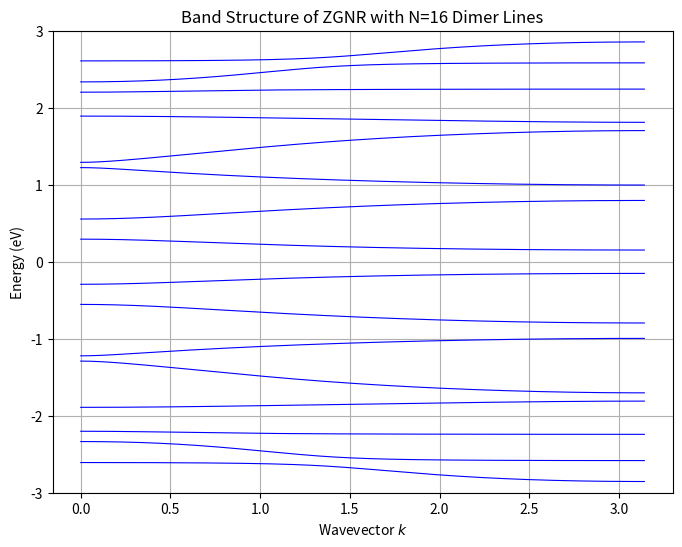

Recreate this plot in Python.
import numpy as np
import matplotlib.pyplot as plt

##########################################
# Utility Functions
##########################################

def is_odd(num):
    """Determine if a number is odd."""
    return num % 2 != 0

def is_even(num):
    """Determine if a number is even."""
    return num % 2 == 0

##########################################
# ZGNR Hamiltonian Function
##########################################

def generate_hamiltonian_ZGNR(N, k, a, t1, epsilon_list):
    """
    Generate the ZGNR Hamiltonian for a system of size N.

    Args:
        N (int): Number of dimer lines in the unit cell.
        k (float): Wavevector.
        a (float): Lattice constant.
        t1 (float): Nearest-neighbor hopping parameter.
        epsilon_list (list of float): On-site energies for each atom in the unit cell.

    Returns:
        np.ndarray: Hamiltonian matrix for the ZGNR.
    """
    # Calculate phase factor
    phase = np.exp(1j * k * a)
    
    # Initialize Hamiltonian matrix
    H = np.zeros((2 * N, 2 * N), dtype=complex)

    # Fill diagonal elements with on-site energies
    np.fill_diagonal(H, epsilon_list)

    # Define connections for nearest-neighbor hopping
    for i in range(N):
        bottom_atom = i
        top_atom = N + i
        
        # Left edge of the ribbon
        if i == 0:
            H[bottom_atom, bottom_atom + 1] = -t1  # Horizontal bond on bottom row
            H[bottom_atom, top_atom] = -t1  # Vertical bond to top row

            H[top_atom, top_atom + 1] = -t1  # Horizontal bond on top row
            H[top_atom, bottom_atom] = -t1  # Back vertical bond

        # Right edge of the ribbon
        elif i == N - 1:
            H[bottom_atom, bottom_atom - 1] = -t1  # Horizontal bond on bottom row
            H[bottom_atom, top_atom] = -t1 * phase  # Vertical bond with phase

            H[top_atom, top_atom - 1] = -t1  # Horizontal bond on top row
            H[top_atom, bottom_atom] = -t1 * np.conj(phase)  # Back vertical bond

        # Interior atoms
        else:
            H[bottom_atom, bottom_atom + 1] = -t1  # Right horizontal bond
            H[bottom_atom, bottom_atom - 1] = -t1  # Left horizontal bond
            H[bottom_atom, top_atom] = -t1  # Vertical bond

            H[top_atom, top_atom + 1] = -t1  # Right horizontal bond
            H[top_atom, top_atom - 1] = -t1  # Left horizontal bond
            H[top_atom, bottom_atom] = -t1  # Back vertical bond

    return H

##########################################
# Band Structure Calculation
##########################################

def calculate_band_structure(N, k_values, a, t1, epsilon_list):
    """
    Calculate the band structure for a ZGNR.

    Args:
        N (int): Number of dimer lines in the unit cell.
        k_values (np.ndarray): Array of k values.
        a (float): Lattice constant.
        t1 (float): Nearest-neighbor hopping parameter.
        epsilon_list (list of float): On-site energies.

    Returns:
        np.ndarray: Array of eigenvalues for each k.
    """
    energies = []

    for k in k_values:
        H = generate_hamiltonian_ZGNR(N, k, a, t1, epsilon_list)
        eigenvalues = np.linalg.eigvalsh(H)
        energies.append(eigenvalues)

    return np.array(energies).T  # Transpose for easier plotting

##########################################
# Main Execution Code
##########################################

# Parameters
N = 16  # Number of dimer lines (can be adjusted)
a = 1.0  # Lattice constant
t1 = 2.7  # Nearest-neighbor hopping parameter (eV)
epsilon_list = [0.0] * (2 * N)  # On-site energies set to zero

# Define k values in the Brillouin zone
k_min, k_max = 0, np.pi / a
k_values = np.linspace(k_min, k_max, 500)

# Calculate band structure
energies = calculate_band_structure(N, k_values, a, t1, epsilon_list)

# Plot the band structure
plt.figure(figsize=(8, 6))
for band in energies:
    plt.plot(k_values, band, color='b', lw=0.8)
plt.xlabel("Wavevector $k$")
plt.ylabel("Energy (eV)")
plt.ylim(-3, 3)
plt.title("Band Structure of ZGNR with N={} Dimer Lines".format(N))
plt.grid(True)
plt.show()
